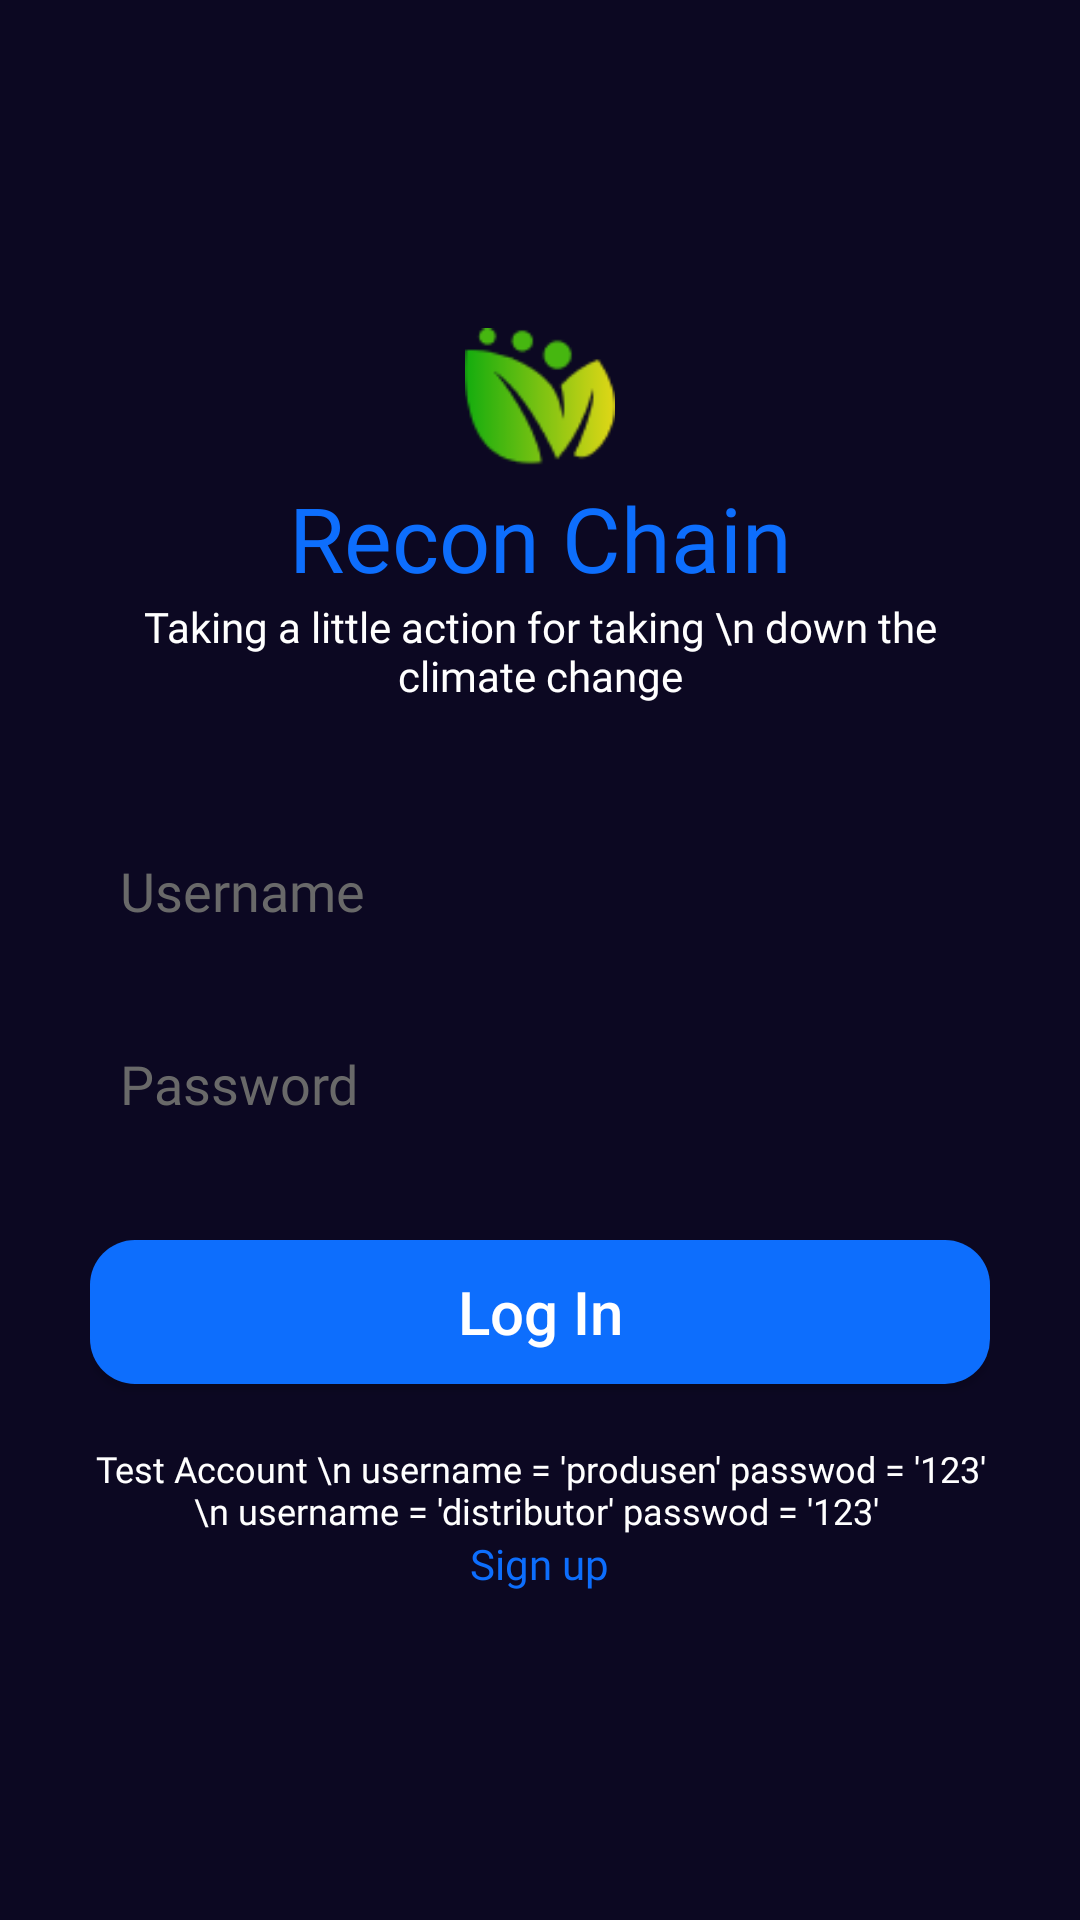

Android layout source for this screen:
<!-- AndroidManifest.xml: application theme Theme.ReconchainApp -->
<!-- res/layout/activity_log_in.xml -->
<?xml version="1.0" encoding="utf-8"?>
<RelativeLayout xmlns:android="http://schemas.android.com/apk/res/android"
    xmlns:app="http://schemas.android.com/apk/res-auto"
    xmlns:tools="http://schemas.android.com/tools"
    android:layout_width="match_parent"
    android:layout_height="match_parent"
    android:background="@color/color1"

    tools:context=".user.login.logInActivity">

    <LinearLayout
        android:layout_width="match_parent"
        android:layout_height="wrap_content"
        android:layout_marginLeft="30dp"
        android:layout_marginRight="30dp"
        android:layout_centerVertical="true"
        android:orientation="vertical">

        <RelativeLayout
            android:layout_width="match_parent"
            android:layout_height="wrap_content">
            <ImageView
                android:layout_width="50dp"
                android:layout_height="50dp"
                android:src="@drawable/icon"
                android:layout_centerHorizontal="true"/>
        </RelativeLayout>
        <TextView
            android:layout_width="match_parent"
            android:layout_height="wrap_content"
            android:text="Recon Chain"
            android:padding="0dp"
            android:paddingStart="0dp"
            android:textColor="@color/color2"
            android:fontFamily="@font/poppins_bold"
            android:textAlignment="center"
            android:textSize="30dp"/>
        <TextView
            android:fontFamily="@font/poppins"
            android:layout_width="match_parent"
            android:layout_height="wrap_content"
            android:text="Taking a little action for taking \n down the climate change"
            android:textColor="@color/white"
            android:textAlignment="center"
            android:lines="2"/>

        <EditText
            android:textColor="@color/color1"
            android:fontFamily="@font/poppins"
            android:textColorHint="#696969"
            android:id="@+id/login_et_username"
            android:layout_marginTop="40dp"
            android:layout_width="match_parent"
            android:layout_height="wrap_content"
            android:padding="10dp"
            android:hint="Username"
            android:background="@drawable/round_edittext"/>

        <EditText
            android:textColor="@color/color1"
            android:textColorHint="#696969"
            android:id="@+id/login_et_password"
            android:layout_marginTop="20dp"
            android:layout_width="match_parent"
            android:layout_height="wrap_content"
            android:padding="10dp"
            android:inputType="textPassword"
            android:fontFamily="@font/poppins"
            android:hint="Password"
            android:background="@drawable/round_edittext"/>

        <androidx.appcompat.widget.AppCompatButton
            android:id="@+id/login_bt_login"
            android:layout_width="match_parent"
            android:layout_height="wrap_content"
            android:background="@drawable/round_button"
            android:text="Log In"
            android:textColor="@color/white"
            android:textAllCaps="false"
            android:textSize="20dp"
            android:layout_marginTop="30dp"/>

        <RelativeLayout
            android:layout_width="match_parent"
            android:layout_height="wrap_content">

            <Button
                android:id="@+id/login_bt_forget"
                android:layout_width="wrap_content"
                android:layout_height="wrap_content"
                android:layout_marginTop="20dp"
                android:textColor="@color/white"
                android:padding="0dp"
                android:textSize="12dp"
                android:minHeight="0dp"
                android:minWidth="0dp"
                android:fontFamily="@font/poppins"
                android:text="Test Account \n username = 'produsen' passwod = '123' \n username = 'distributor' passwod = '123' "
                android:textAllCaps="false"
                android:background="?android:attr/selectableItemBackground"
                android:layout_centerHorizontal="true"/>
        </RelativeLayout>

        <RelativeLayout
            android:layout_width="match_parent"
            android:layout_height="wrap_content">

            <Button
                android:id="@+id/login_bt_signup"
                android:layout_width="wrap_content"
                android:layout_height="wrap_content"
                android:layout_centerHorizontal="true"
                android:background="?android:attr/selectableItemBackground"
                android:fontFamily="@font/poppins_semibold"
                android:minWidth="0dp"
                android:minHeight="0dp"
                android:padding="0dp"
                android:text="Sign up"
                android:textAllCaps="false"
                android:textColor="@color/color2" />
        </RelativeLayout>

    </LinearLayout>

</RelativeLayout>
<!-- resources referenced by this layout -->
<resources>
  <color name="color1">#0C0822</color>
  <color name="color2">#0D6EFD</color>
  <color name="white">#FFFFFFFF</color>
  <!-- drawable icon: png bitmap (drawable, 3002 bytes) -->
  <!-- drawable round_button (drawable) -->
  <?xml version="1.0" encoding="utf-8"?>
  <shape xmlns:android="http://schemas.android.com/apk/res/android"
      android:shape="rectangle"
      android:padding="10dp">
  
      <solid android:color="@color/color2" />
      <corners
          android:bottomRightRadius="15dp"
          android:bottomLeftRadius="15dp"
          android:topLeftRadius="15dp"
          android:topRightRadius="15dp" />
  </shape>
  <style name="Theme.ReconchainApp" parent="Theme.MaterialComponents.Light.DarkActionBar">
          
          <item name="colorPrimary">@color/purple_500</item>
          <item name="colorPrimaryVariant">@color/purple_700</item>
          <item name="colorOnPrimary">@color/white</item>
          
          <item name="colorSecondary">@color/teal_200</item>
          <item name="colorSecondaryVariant">@color/teal_700</item>
          <item name="colorOnSecondary">@color/white</item>
          
          <item name="android:statusBarColor">?attr/colorPrimaryVariant</item>
          
      </style>
  <color name="purple_500">#FF6200EE</color>
  <color name="purple_700">#FF3700B3</color>
  <color name="teal_200">#FF03DAC5</color>
  <color name="teal_700">#FF018786</color>
</resources>
